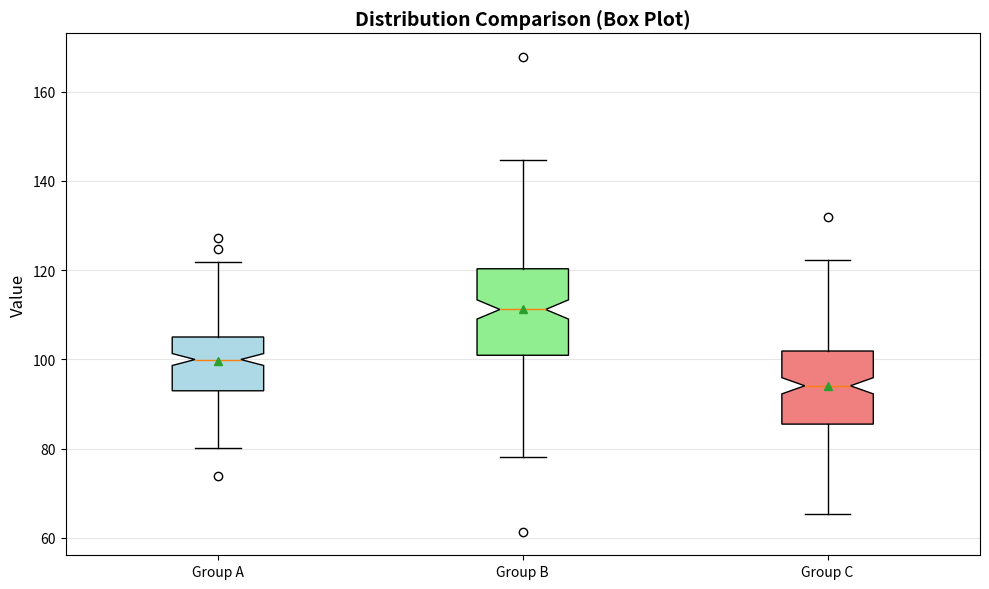
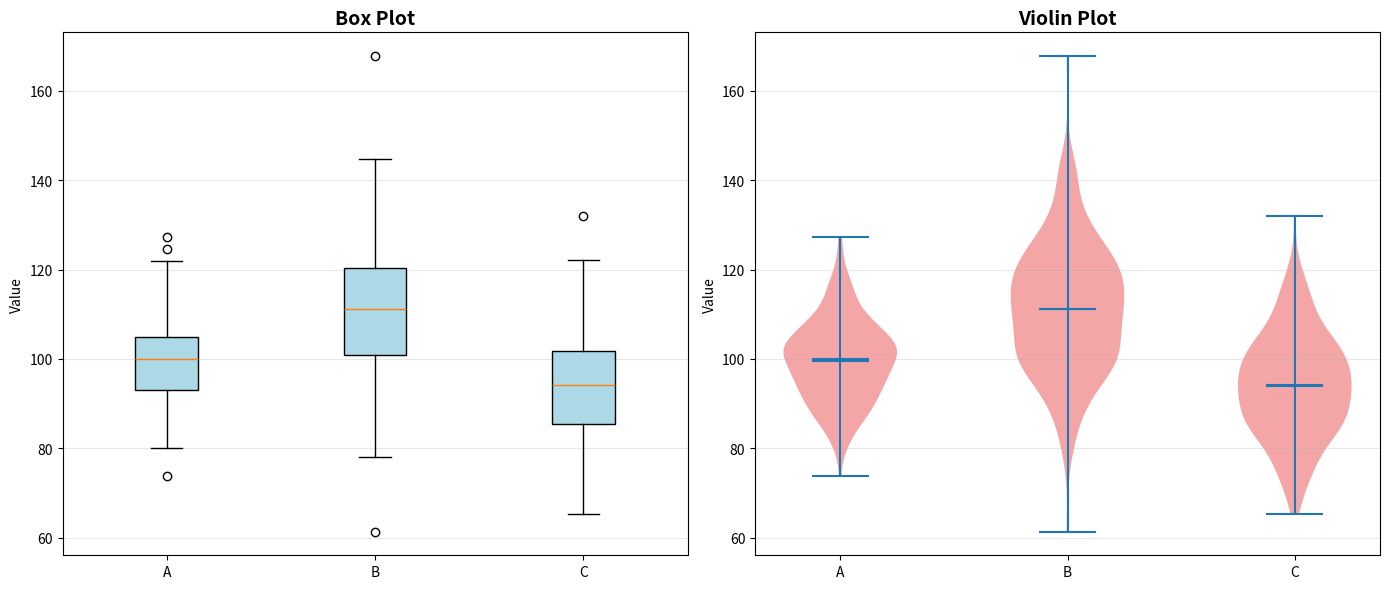

These figures' Python source, in order:
import matplotlib.pyplot as plt
import numpy as np
import pandas as pd
from scipy import stats

%matplotlib inline
np.random.seed(42)
print("✅ Setup complete!")

print("=== BOX & VIOLIN PLOTS ===\n")

# Generate sample data
np.random.seed(42)
data1 = np.random.normal(100, 10, 200)
data2 = np.random.normal(110, 15, 200)
data3 = np.random.normal(95, 12, 200)
data4 = np.concatenate([data1, [150, 155, 160]])  # With outliers

# Example 1: Basic box plot
print("Example 1: Multiple Group Box Plot")

fig, ax = plt.subplots(figsize=(10, 6))

bp = ax.boxplot([data1, data2, data3], 
                labels=['Group A', 'Group B', 'Group C'],
                patch_artist=True,
                showmeans=True,
                notch=True)

# Color boxes
colors = ['lightblue', 'lightgreen', 'lightcoral']
for patch, color in zip(bp['boxes'], colors):
    patch.set_facecolor(color)

ax.set_title('Distribution Comparison (Box Plot)', 
            fontsize=14, fontweight='bold')
ax.set_ylabel('Value', fontsize=12)
ax.grid(True, alpha=0.3, axis='y')
plt.tight_layout()
plt.show()

# Example 2: Box vs Violin
print("\n" + "="*70)
print("Example 2: Box Plot vs Violin Plot")
print("="*70)

fig, axes = plt.subplots(1, 2, figsize=(14, 6))

# Box plot
bp = axes[0].boxplot([data1, data2, data3],
                     labels=['A', 'B', 'C'],
                     patch_artist=True)
for patch in bp['boxes']:
    patch.set_facecolor('lightblue')
axes[0].set_title('Box Plot', fontsize=14, fontweight='bold')
axes[0].set_ylabel('Value')
axes[0].grid(True, alpha=0.3, axis='y')

# Violin plot
vp = axes[1].violinplot([data1, data2, data3],
                        positions=[1, 2, 3],
                        showmeans=True,
                        showmedians=True)
for pc in vp['bodies']:
    pc.set_facecolor('lightcoral')
    pc.set_alpha(0.7)
axes[1].set_xticks([1, 2, 3])
axes[1].set_xticklabels(['A', 'B', 'C'])
axes[1].set_title('Violin Plot', fontsize=14, fontweight='bold')
axes[1].set_ylabel('Value')
axes[1].grid(True, alpha=0.3, axis='y')

plt.tight_layout()
plt.show()

print("\n💡 Box plots show statistics, violins show distribution shape")